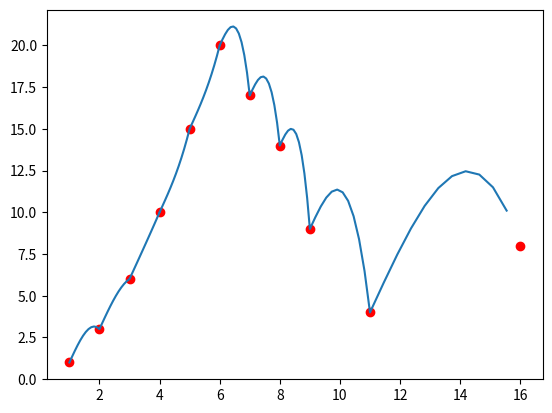

This chart was generated by the following Python code:
import numpy as np

def interpolation(x:np.ndarray,
                  y:np.ndarray,
                  sample_dots:int=10,
                  boundries:tuple=(0,0))->np.ndarray:
    """cubic curve interpolation

    Args:
        x (np.ndarray): 1D array, independent variable
        y (np.ndarray): 1D array, dependent variable
        sample_dots (int): how many points are sampled between two original data points
        boundries (tuple): assign values of f''(x_0) and f''(x_n) to make solution of the function unique

    Returns:
        np.ndarray: interpolated curve, more points are inserted between original data points to
        make the curve smooth
    """
    legh,i=len(x),0
    mat=np.zeros((4*legh-4,4*legh-4))
    sol=np.zeros((4*legh-4,))
    while i<legh-1:
        mat[i,4*i]=x[i]**3
        mat[i,4*i+1]=x[i]**2
        mat[i,4*i+2]=x[i]
        mat[i,4*i+3]=1
        sol[i]=y[i]
        
        mat[legh-1+i,4*i]=x[i+1]**3
        mat[legh-1+i,4*i+1]=x[i+1]**2
        mat[legh-1+i,4*i+2]=x[i+1]
        mat[legh-1+i,4*i+3]=1
        sol[legh-1+i]=y[i+1]
        
        if i==0:
            mat[3*legh-4+i,4*i],mat[3*legh-4+i,i+1]=6*x[i],2
            sol[3*legh-4+i]=boundries[0]
        else:
            if i==legh-2:
                mat[3*legh-3+i,4*i],mat[3*legh-3+i,i+1]=6*x[i+1],2
                sol[3*legh-3+i]=boundries[1]
                
            mat[3*legh-4+i,4*i]=6*x[i]
            mat[3*legh-4+i,4*i+1]=2
            mat[3*legh-4+i,4*i-4]=-6*x[i-1]
            mat[3*legh-4+i,4*i-3]=-2
            sol[3*legh-4+i]=0
            
            mat[2*legh-3+i,4*i]=3*x[i]**2
            mat[2*legh-3+i,4*i+1]=2*x[i]
            mat[2*legh-3+i,4*i+2]=1
            mat[2*legh-3+i,4*i-4]=-3*x[i-1]**2
            mat[2*legh-3+i,4*i-3]=-2*x[i-1]
            mat[2*legh-3+i,4*i-2]=-1
            sol[2*legh-3+i]=0
            
        i+=1 
        
    para=np.linalg.inv(mat).dot(sol)
    # cubic curve stabilization finishes
    
    int_x_list,int_y_list,i=[],[],0
    while i<legh-1:
        step=(x[i+1]-x[i])/(sample_dots+1)
        j=x[i]
        while j<x[i+1]:
            int_x_list.append(j)
            int_y_list.append(para[4*i]*j**3+para[4*i+1]*j**2+\
                para[4*i+2]*j+para[4*i+3])
            j+=step
        i+=1
        
    int_x_list=np.array(int_x_list)
    int_y_list=np.array(int_y_list)
    
    return int_x_list,int_y_list

import matplotlib.pyplot as plt
a=np.array([1,2,3,4,5,6,7,8,9,11,16])
b=np.array([1,3,6,10,15,20,17,14,9,4,8])
plt.scatter(a,b,color='red')
x,y=interpolation(a,b)
plt.plot(x,y)
plt.show()